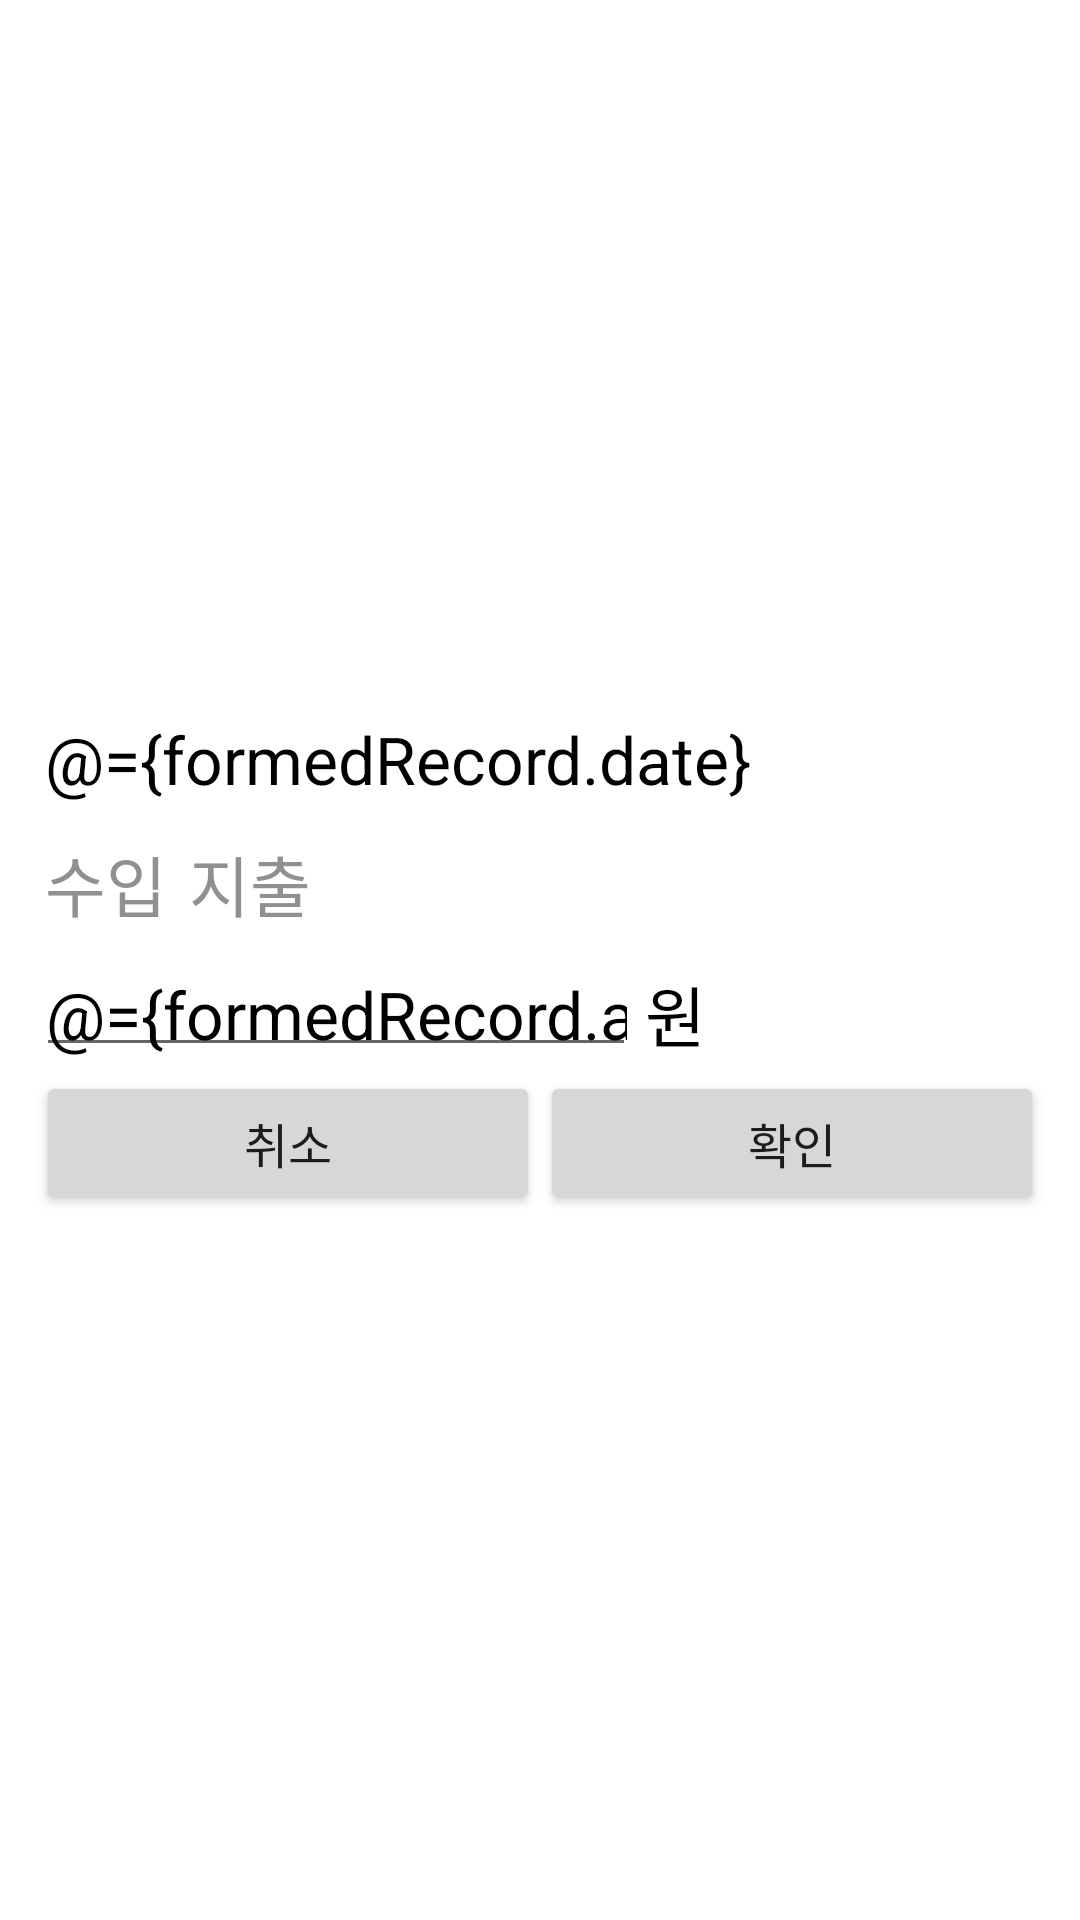

Reconstruct the res/layout file that produces this screen, plus the resources it refers to.
<!-- AndroidManifest.xml: application theme Theme.AccountBookEx3 -->
<!-- res/layout/activity_insert_form.xml -->
<?xml version="1.0" encoding="utf-8"?>
<layout
    xmlns:android="http://schemas.android.com/apk/res/android"
    xmlns:app="http://schemas.android.com/apk/res-auto"
    xmlns:tools="http://schemas.android.com/tools">
    <data>
        <variable
            name="formedRecord"
            type="com.example.accountbookex3.data.FormedRecord"
            />
    </data>
    <androidx.constraintlayout.widget.ConstraintLayout
        style="@style/InsertFormLayout"
        android:layout_width="match_parent"
        android:layout_height="match_parent"
        tools:context=".activity.InsertFormActivity"
        >
        <androidx.constraintlayout.widget.ConstraintLayout
            android:id="@+id/csl_form"
            android:layout_width="match_parent"
            android:layout_height="wrap_content"
            app:layout_constraintVertical_chainStyle="packed"
            app:layout_constraintTop_toTopOf="parent"
            app:layout_constraintBottom_toTopOf="@id/csl_buttons"
            >
            <TextView
                style="@style/InsertFormTv"
                android:id="@+id/tv_date"
                android:layout_width="wrap_content"
                android:layout_height="wrap_content"
                android:text="@={formedRecord.date}"
                app:layout_constraintTop_toTopOf="parent"
                app:layout_constraintLeft_toLeftOf="parent"
                />
            <RadioGroup
                android:id="@+id/rg_income_outcome"
                android:layout_width="wrap_content"
                android:layout_height="wrap_content"
                android:orientation="horizontal"
                app:layout_constraintTop_toBottomOf="@id/tv_date"
                app:layout_constraintLeft_toLeftOf="parent"
                >
                <RadioButton
                    style="@style/InsertFormRb"
                    android:id="@+id/rb_income"
                    android:text="@string/income"
                    android:checked="@={formedRecord.isIncome}"
                    />
                <RadioButton
                    style="@style/InsertFormRb"
                    android:id="@+id/rb_outcome"
                    android:text="@string/outcome"
                    android:checked="@={!formedRecord.isIncome}"
                    />
            </RadioGroup>
            <EditText
                style="@style/InsertFormTvAmount"
                android:id="@+id/et_amount"
                android:layout_width="200sp"
                android:layout_height="wrap_content"
                android:text="@={formedRecord.amount}"
                android:inputType="number"
                app:layout_constraintTop_toBottomOf="@id/rg_income_outcome"
                app:layout_constraintBottom_toBottomOf="parent"
                app:layout_constraintLeft_toLeftOf="parent"
                />
            <TextView
                style="@style/InsertFormTv"
                android:id="@+id/tv_won"
                android:layout_width="wrap_content"
                android:layout_height="wrap_content"
                android:text="@string/won"
                app:layout_constraintTop_toBottomOf="@id/rg_income_outcome"
                app:layout_constraintBottom_toBottomOf="parent"
                app:layout_constraintLeft_toRightOf="@id/et_amount"
                />
        </androidx.constraintlayout.widget.ConstraintLayout>
        <androidx.constraintlayout.widget.ConstraintLayout
            android:id="@+id/csl_buttons"
            android:layout_width="match_parent"
            android:layout_height="wrap_content"
            app:layout_constraintTop_toBottomOf="@id/csl_form"
            app:layout_constraintBottom_toBottomOf="parent"
            >
            <Button
                style="@style/InsertFormBtn"
                android:id="@+id/btn_cancel"
                android:layout_width="0dp"
                android:layout_height="wrap_content"
                android:text="취소"
                app:layout_constraintWidth_percent="0.5"
                app:layout_constraintTop_toTopOf="parent"
                app:layout_constraintBottom_toBottomOf="parent"
                app:layout_constraintLeft_toLeftOf="parent"
                app:layout_constraintRight_toLeftOf="@id/btn_confirm"
                />
            <Button
                style="@style/InsertFormBtn"
                android:id="@+id/btn_confirm"
                android:layout_width="0dp"
                android:layout_height="wrap_content"
                android:text="확인"
                app:layout_constraintTop_toTopOf="parent"
                app:layout_constraintBottom_toBottomOf="parent"
                app:layout_constraintLeft_toRightOf="@id/btn_cancel"
                app:layout_constraintRight_toRightOf="parent"
                />
        </androidx.constraintlayout.widget.ConstraintLayout>
    </androidx.constraintlayout.widget.ConstraintLayout>
</layout>
<!-- resources referenced by this layout -->
<resources>
  <string name="income">수입</string>
  <string name="outcome">지출</string>
  <string name="won">원</string>
  <style name="InsertFormBtn">
          <item name="android:textSize">16sp</item>
      </style>
  <style name="InsertFormLayout">
          <item name="android:padding">12sp</item>
      </style>
  <style name="InsertFormRb" parent="InsertFormTv">
          <item name="android:button">@null</item>
          <item name="android:textColor">@drawable/radio_button_textcolor</item>
      </style>
  <style name="InsertFormTv">
          <item name="android:textSize">22sp</item>
          <item name="android:textColor">@color/colorBlack</item>
          <item name="android:padding">3dp</item>
      </style>
  <style name="InsertFormTvAmount" parent="InsertFormTv">
          <item name="android:gravity">right</item>
      </style>
  <style name="Theme.AccountBookEx3" parent="Theme.MaterialComponents.DayNight.DarkActionBar">
          
          <item name="colorPrimary">@color/purple_500</item>
          <item name="colorPrimaryVariant">@color/purple_700</item>
          <item name="colorOnPrimary">@color/white</item>
          
          <item name="colorSecondary">@color/teal_200</item>
          <item name="colorSecondaryVariant">@color/teal_700</item>
          <item name="colorOnSecondary">@color/black</item>
          
          <item name="android:statusBarColor" tools:targetApi="l">?attr/colorPrimaryVariant</item>
          
          
          <item name="windowActionBar">false</item>
          <item name="android:windowActionBar">false</item>
          <item name="android:windowNoTitle">true</item>
          <item name="windowNoTitle">true</item>
      </style>
  <!-- drawable radio_button_textcolor (drawable) -->
  <?xml version="1.0" encoding="utf-8"?>
  <selector xmlns:android="http://schemas.android.com/apk/res/android">
      <item android:state_checked="true" android:color="@color/colorBlack"/>
      <item android:state_checked="false" android:color="@color/colorGrey"/>
  </selector>
  <color name="colorBlack">#FF000000</color>
  <color name="purple_500">#FF6200EE</color>
  <color name="purple_700">#FF3700B3</color>
  <color name="white">#FFFFFFFF</color>
  <color name="teal_200">#FF03DAC5</color>
  <color name="teal_700">#FF018786</color>
  <color name="black">#FF000000</color>
  <color name="colorGrey">#FF909090</color>
</resources>
